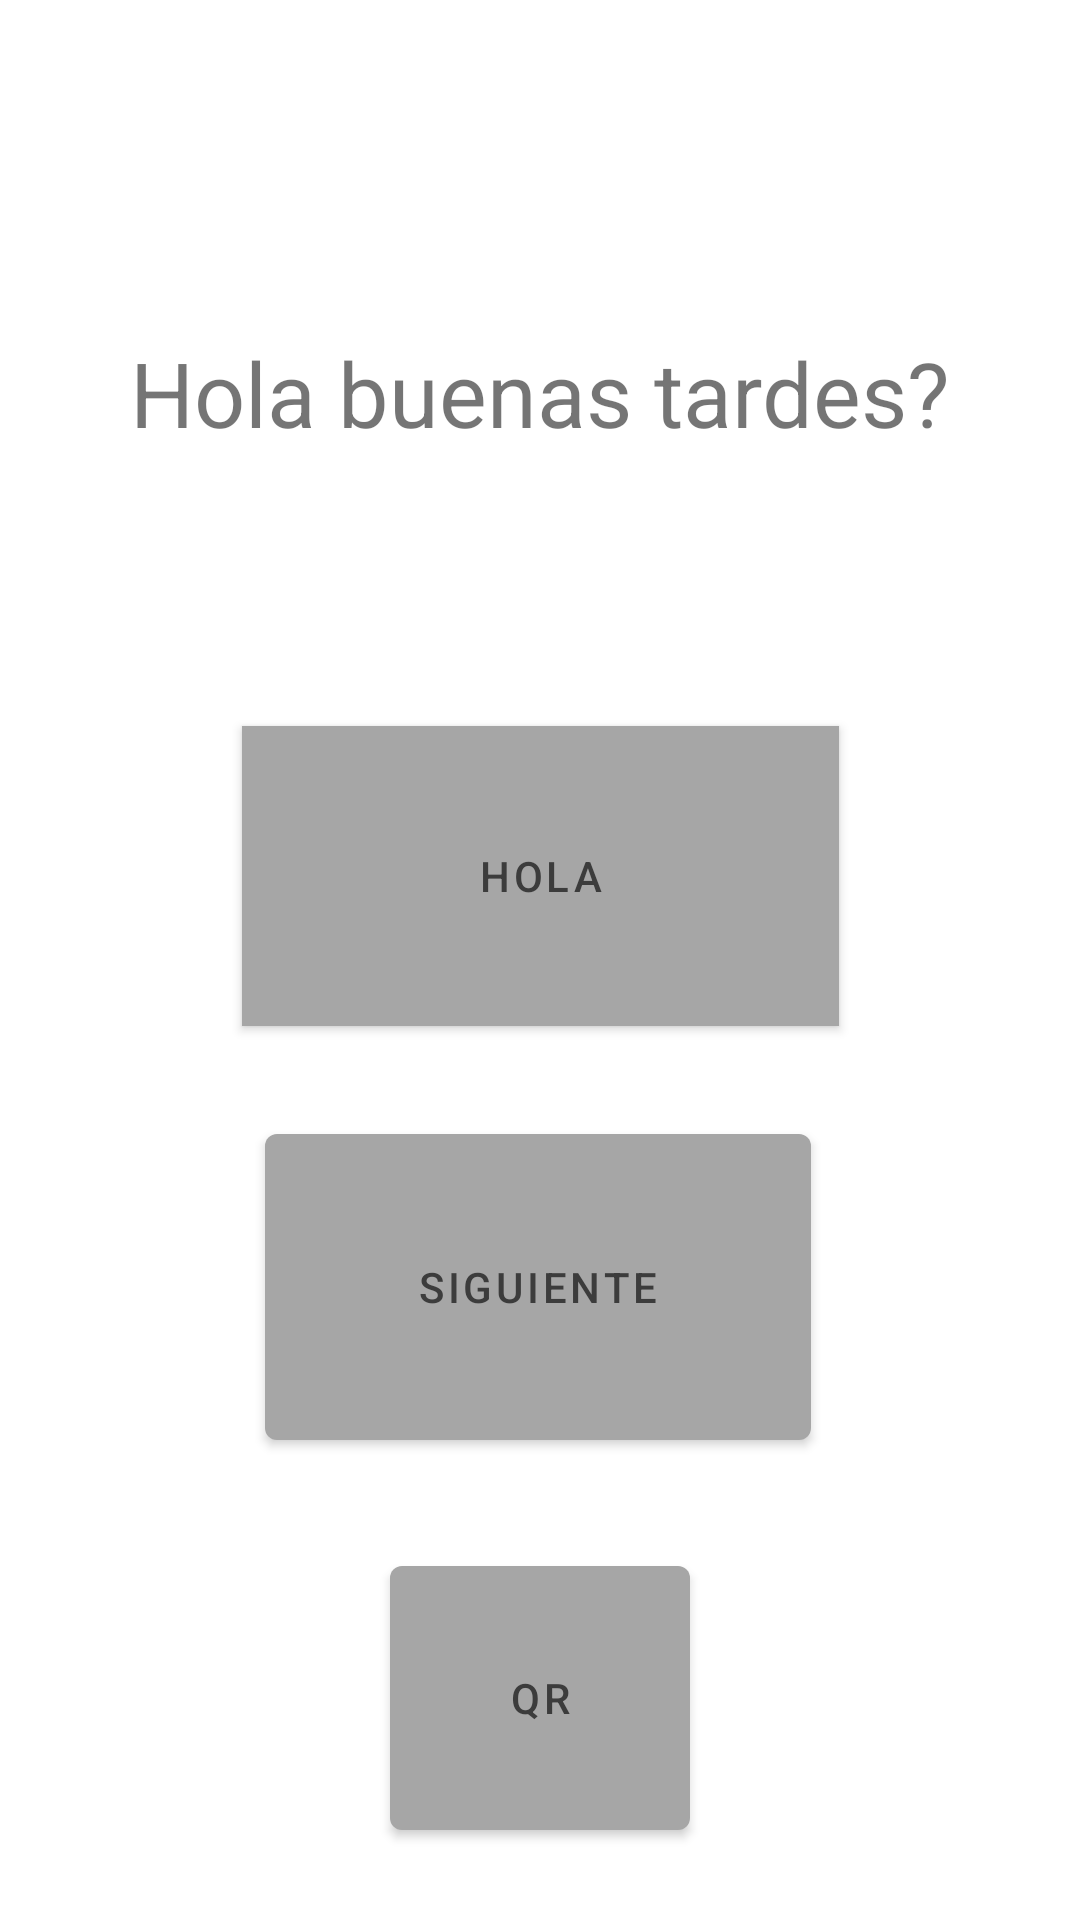

Write the Android layout XML for this screen, with the resource values it uses.
<!-- AndroidManifest.xml: application theme Theme.Mi_tutorial -->
<!-- res/layout/fragment_first.xml -->
<?xml version="1.0" encoding="utf-8"?>
<androidx.constraintlayout.widget.ConstraintLayout xmlns:android="http://schemas.android.com/apk/res/android"
    xmlns:app="http://schemas.android.com/apk/res-auto"
    xmlns:tools="http://schemas.android.com/tools"
    android:layout_width="match_parent"
    android:layout_height="match_parent"
    tools:context=".FirstFragment">


    <Button
        android:id="@+id/primer_boton"
        android:layout_width="182dp"
        android:layout_height="114dp"
        android:layout_marginTop="15dp"
        android:gravity="center"
        android:text="@string/next"
        app:layout_constraintBottom_toTopOf="@id/qr_boton"
        app:layout_constraintEnd_toEndOf="parent"
        app:layout_constraintHorizontal_bias="0.497"
        app:layout_constraintStart_toStartOf="parent"
        app:layout_constraintTop_toBottomOf="@+id/segundo_boton" />

    <TextView
        android:id="@+id/textview_first"
        android:layout_width="282dp"
        android:layout_height="162dp"
        android:layout_marginTop="50dp"
        android:layout_marginBottom="15dp"
        android:gravity="center"
        android:text="@string/hello_first_fragment"
        android:textSize="30sp"
        app:layout_constraintBottom_toTopOf="@+id/segundo_boton"
        app:layout_constraintEnd_toEndOf="parent"
        app:layout_constraintStart_toStartOf="parent"
        app:layout_constraintTop_toTopOf="parent" />

    <Button
        android:id="@+id/segundo_boton"
        android:layout_width="199dp"
        android:layout_height="100dp"
        android:layout_marginTop="15dp"
        android:layout_marginBottom="15dp"
        android:background="#952DCC"
        android:gravity="center"
        android:text="hola"
        app:layout_constraintBottom_toTopOf="@+id/primer_boton"
        app:layout_constraintEnd_toEndOf="parent"
        app:layout_constraintStart_toStartOf="parent"
        app:layout_constraintTop_toBottomOf="@+id/textview_first"
        app:rippleColor="#F667D7"
        app:strokeColor="#E91E63" />

    <Button
        android:id="@+id/qr_boton"
        android:layout_width="100dp"
        android:layout_height="100dp"
        android:layout_marginTop="30dp"
        android:gravity="center"
        android:text="QR"
        app:layout_constraintEnd_toEndOf="parent"
        app:layout_constraintStart_toStartOf="parent"
        app:layout_constraintTop_toBottomOf="@+id/primer_boton" />


</androidx.constraintlayout.widget.ConstraintLayout>
<!-- resources referenced by this layout -->
<resources>
  <string name="hello_first_fragment">Hola buenas tardes?</string>
  <string name="next">siguiente</string>
  <style name="Theme.Mi_tutorial" parent="Theme.MaterialComponents.DayNight.DarkActionBar">
          
          <item name="colorPrimary">@color/orange_500</item>
          <item name="colorPrimaryVariant">@color/orange_700</item>
          <item name="colorOnPrimary">@color/white</item>
          
          <item name="colorSecondary">@color/rojo_200</item>
          <item name="colorSecondaryVariant">@color/rojo_700</item>
          <item name="colorOnSecondary">@color/black</item>
          
          <item name="android:statusBarColor">?attr/colorPrimaryVariant</item>
          
      </style>
  <color name="orange_500">#A6A6A6</color>
  <color name="orange_700">#7D79F8</color>
  <color name="white">#3C3C3C</color>
  <color name="rojo_200">#A448DD</color>
  <color name="rojo_700">#45006A</color>
  <color name="black">#FF000000</color>
</resources>
